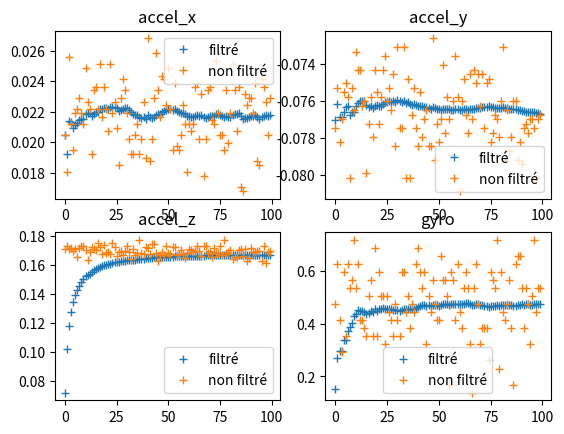

Here is the Python script that generated this plot:
import numpy as np
import matplotlib.pyplot as plt

kal_accel=[[np.float64(0.020446449286540887), np.float64(-0.07704020487344648), np.float64(0.07180910574488154)], [np.float64(0.01923083631815048), np.float64(-0.07616007314856303), np.float64(0.1017341668826854)], [np.float64(0.02135469907743215), np.float64(-0.07684059610020808), np.float64(0.1175375795179106)], [np.float64(0.021313402289192034), np.float64(-0.07687645587718661), np.float64(0.12764392499106147)], [np.float64(0.02094321415996811), np.float64(-0.07660503888533815), np.float64(0.13427409664213166)], [np.float64(0.021109101550680548), np.float64(-0.07634251883104176), np.float64(0.13923901527373475)], [np.float64(0.021263657844173497), np.float64(-0.07625966828591867), np.float64(0.14234813252157516)], [np.float64(0.021474359277381394), np.float64(-0.0767481349522987), np.float64(0.14549710772824634)], [np.float64(0.02152616122393945), np.float64(-0.07658391230859252), np.float64(0.14818031697353834)], [np.float64(0.021490936525041852), np.float64(-0.07657506785113594), np.float64(0.15039182033967685)], [np.float64(0.02181504155270011), np.float64(-0.0762776455944456), np.float64(0.1520092352914357)], [np.float64(0.021890159841972286), np.float64(-0.07611156438830745), np.float64(0.1528555115293425)], [np.float64(0.021913291641888637), np.float64(-0.07597092504226438), np.float64(0.1539916444024253)], [np.float64(0.021702981723577847), np.float64(-0.07599118281717324), np.float64(0.1551864239431486)], [np.float64(0.021828288905744817), np.float64(-0.07599228897892944), np.float64(0.1561458400789211)], [np.float64(0.021955891513587254), np.float64(-0.0762406753857654), np.float64(0.15695267964148593)], [np.float64(0.02197016755075461), np.float64(-0.07629965919441481), np.float64(0.15792415336141538)], [np.float64(0.02217297192881245), np.float64(-0.07626935417039378), np.float64(0.1586819494023287)], [np.float64(0.022142103635207442), np.float64(-0.07636010023264661), np.float64(0.15911373446785773)], [np.float64(0.022232005934805264), np.float64(-0.07625479598983392), np.float64(0.15981352181755945)], [np.float64(0.022228208342478444), np.float64(-0.07621893321685644), np.float64(0.1601779701981156)], [np.float64(0.022141517327183016), np.float64(-0.07626602480970686), np.float64(0.16054257506523634)], [np.float64(0.022305023828919437), np.float64(-0.07624354023306477), np.float64(0.16081716674047805)], [np.float64(0.022284388745521567), np.float64(-0.07615993567843639), np.float64(0.16138764959020405)], [np.float64(0.022303981384859055), np.float64(-0.07605261149737784), np.float64(0.1617945316822326)], [np.float64(0.022233722202408997), np.float64(-0.07605081498800946), np.float64(0.1619487056045142)], [np.float64(0.022044329116709005), np.float64(-0.07602092744214654), np.float64(0.16218667151850188)], [np.float64(0.022087024583401123), np.float64(-0.07603862729061657), np.float64(0.16244168743603463)], [np.float64(0.022186946050841126), np.float64(-0.07598463419652927), np.float64(0.16259148716679261)], [np.float64(0.022245112232299462), np.float64(-0.07607089395555698), np.float64(0.16282513267250498)], [np.float64(0.022229711954979126), np.float64(-0.07596917529469473), np.float64(0.1631348568464306)], [np.float64(0.02213453294433795), np.float64(-0.07601883551802116), np.float64(0.16330895772394316)], [np.float64(0.02199926707344762), np.float64(-0.0760655623396083), np.float64(0.16333085265411362)], [np.float64(0.02187164237623162), np.float64(-0.0759720129318827), np.float64(0.16355170317982)], [np.float64(0.021806940243928905), np.float64(-0.07609980515068379), np.float64(0.16364628251389324)], [np.float64(0.021778969575225113), np.float64(-0.07606069028573367), np.float64(0.16377500605163178)], [np.float64(0.02166456852716958), np.float64(-0.07617991440064073), np.float64(0.1641261228199876)], [np.float64(0.02159975349934009), np.float64(-0.07619584554869413), np.float64(0.1642361223542452)], [np.float64(0.021646598671050593), np.float64(-0.0761702269416158), np.float64(0.16431647857931966)], [np.float64(0.021529579109096864), np.float64(-0.07620570023514829), np.float64(0.16451100792072462)], [np.float64(0.02176093838946076), np.float64(-0.07626556808332965), np.float64(0.1646790671758969)], [np.float64(0.021629563686306235), np.float64(-0.07624604363764595), np.float64(0.16474365415205428)], [np.float64(0.021568113700168038), np.float64(-0.07629005064714173), np.float64(0.164959446037859)], [np.float64(0.021625648850484843), np.float64(-0.07630753649252844), np.float64(0.16516572896106824)], [np.float64(0.021806560813203493), np.float64(-0.07631219626842621), np.float64(0.16522617674605172)], [np.float64(0.021874356746665873), np.float64(-0.0763641525272202), np.float64(0.1651706432426884)], [np.float64(0.02186600010668816), np.float64(-0.07641399623519612), np.float64(0.16520829514138924)], [np.float64(0.021972408125487005), np.float64(-0.07632404883050797), np.float64(0.16528400078638555)], [np.float64(0.022063617817184612), np.float64(-0.07639019430138841), np.float64(0.16531790801718763)], [np.float64(0.02207833885448406), np.float64(-0.07640929913852221), np.float64(0.16547412414619828)], [np.float64(0.022195545531565886), np.float64(-0.07644962344292054), np.float64(0.1655310915769884)], [np.float64(0.022194344795626788), np.float64(-0.07646145516227948), np.float64(0.1655676171383119)], [np.float64(0.02208023415764869), np.float64(-0.07640891930098741), np.float64(0.1656881656966933)], [np.float64(0.022155626305794818), np.float64(-0.07643707401176751), np.float64(0.16580436200084017)], [np.float64(0.022053791251905215), np.float64(-0.07642276087273078), np.float64(0.16582109439407472)], [np.float64(0.021946168084364035), np.float64(-0.07643453681065637), np.float64(0.16585427722853152)], [np.float64(0.021884000110896917), np.float64(-0.07648638482200922), np.float64(0.16593236455411342)], [np.float64(0.02190599456446257), np.float64(-0.0764765851454539), np.float64(0.1659625559305318)], [np.float64(0.02187618226377931), np.float64(-0.07641771412378975), np.float64(0.16594722932086303)], [np.float64(0.02171555712479724), np.float64(-0.07640463006816538), np.float64(0.16598415875723432)], [np.float64(0.021693728594391382), np.float64(-0.07649334569549092), np.float64(0.16605908047986256)], [np.float64(0.021652548662713426), np.float64(-0.07648384179118432), np.float64(0.16612392718719995)], [np.float64(0.021633375923211975), np.float64(-0.07645098701834967), np.float64(0.1661677797216584)], [np.float64(0.02171623527981485), np.float64(-0.07645652598712988), np.float64(0.16622150584635337)], [np.float64(0.021805712775245786), np.float64(-0.0764804364499953), np.float64(0.16632884327952807)], [np.float64(0.02173981434841102), np.float64(-0.07644401905236484), np.float64(0.16637858483983511)], [np.float64(0.021797893264258024), np.float64(-0.07645407577539144), np.float64(0.1663732549308539)], [np.float64(0.021631453402987784), np.float64(-0.07641430598433596), np.float64(0.16647024794346338)], [np.float64(0.02157287427321365), np.float64(-0.07638900828737397), np.float64(0.1665644861305352)], [np.float64(0.0216478369369956), np.float64(-0.07635553257648539), np.float64(0.16659101800189488)], [np.float64(0.021729749401956232), np.float64(-0.07635366605072089), np.float64(0.16663370412148631)], [np.float64(0.021717570855618082), np.float64(-0.07632136826863013), np.float64(0.1666219237852314)], [np.float64(0.021695828324320578), np.float64(-0.07634173565070518), np.float64(0.16669263015303926)], [np.float64(0.021846137883975984), np.float64(-0.07631872097753117), np.float64(0.1667160552426787)], [np.float64(0.02184930301103895), np.float64(-0.07629202406867513), np.float64(0.16673886733618964)], [np.float64(0.021791970091742302), np.float64(-0.07632511906099093), np.float64(0.16682112478918507)], [np.float64(0.021737015281084293), np.float64(-0.07634902356355587), np.float64(0.16682329678176377)], [np.float64(0.021644115327235192), np.float64(-0.07635569437146335), np.float64(0.16695170773929258)], [np.float64(0.021715915888049053), np.float64(-0.07636634520545489), np.float64(0.16696740933992926)], [np.float64(0.021644029078364824), np.float64(-0.07639319047429492), np.float64(0.16699173991273905)], [np.float64(0.02165550850034083), np.float64(-0.07638673883477881), np.float64(0.16703032272358692)], [np.float64(0.02179712775888122), np.float64(-0.07633171867591443), np.float64(0.1669975885203671)], [np.float64(0.021862576974040707), np.float64(-0.07637882032976501), np.float64(0.16698012141286525)], [np.float64(0.02181483948560679), np.float64(-0.07638074365745187), np.float64(0.16696306313678996)], [np.float64(0.021889583124307294), np.float64(-0.0764185262570737), np.float64(0.16700019775443675)], [np.float64(0.021690129572375243), np.float64(-0.07644358528762564), np.float64(0.16704208153305036)], [np.float64(0.021488862474413777), np.float64(-0.07643653871738444), np.float64(0.16703043314119648)], [np.float64(0.021556905051267925), np.float64(-0.07642964226334291), np.float64(0.16707651779024327)], [np.float64(0.021592029478365825), np.float64(-0.07647365840232731), np.float64(0.16702955828741)], [np.float64(0.0216457804326609), np.float64(-0.07650121271238404), np.float64(0.16700504258489854)], [np.float64(0.02169731715483195), np.float64(-0.07654753336596225), np.float64(0.1670578566132994)], [np.float64(0.021706590372910037), np.float64(-0.07656211470312181), np.float64(0.16707810042416962)], [np.float64(0.021795757916925805), np.float64(-0.07657256923952484), np.float64(0.16709791567949214)], [np.float64(0.021670544098067325), np.float64(-0.07659044274547923), np.float64(0.16712501177396305)], [np.float64(0.021540450608795815), np.float64(-0.07659656725300808), np.float64(0.1671540849849965)], [np.float64(0.021646461501770953), np.float64(-0.07660257110287605), np.float64(0.16710466342069283)], [np.float64(0.0217280464390941), np.float64(-0.07661599051387012), np.float64(0.16716817945630752)], [np.float64(0.02176614858953688), np.float64(-0.0766704152491591), np.float64(0.16711221827194234)], [np.float64(0.02171240274522713), np.float64(-0.0766752172002363), np.float64(0.1671280754790313)], [np.float64(0.021761175184396155), np.float64(-0.07667620510358204), np.float64(0.1671508627009495)]]

kal_theta=[np.float64(0.1530864887124605), np.float64(0.26870369930193083), np.float64(0.29704863872373366), np.float64(0.29607060534713436), np.float64(0.3383912935328283), np.float64(0.3400884296721613), np.float64(0.3716354987538629), np.float64(0.38785875675899056), np.float64(0.4039150015216335), np.float64(0.4299578211009863), np.float64(0.43801451124656093), np.float64(0.4514421330340622), np.float64(0.4488980936323923), np.float64(0.4466695972699891), np.float64(0.44290882720358044), np.float64(0.43786845357136606), np.float64(0.44138713347980646), np.float64(0.4476115462116353), np.float64(0.4430558099576742), np.float64(0.4542120899441739), np.float64(0.44975720730829216), np.float64(0.4558893994101805), np.float64(0.45785291614626356), np.float64(0.45966666385864563), np.float64(0.45451567023526845), np.float64(0.4563232750800812), np.float64(0.45588307205308304), np.float64(0.45444415642931524), np.float64(0.45110584993146163), np.float64(0.45183631515499695), np.float64(0.4506483435008609), np.float64(0.4477079802570345), np.float64(0.45201960779261585), np.float64(0.4560945088534458), np.float64(0.4557527455553246), np.float64(0.45706614543847096), np.float64(0.4551183060985763), np.float64(0.45560564967216016), np.float64(0.455307892171734), np.float64(0.45949110359960504), np.float64(0.46493898048509746), np.float64(0.46800535338693416), np.float64(0.4695422252931668), np.float64(0.472380387909801), np.float64(0.46907058232921056), np.float64(0.46983776796335147), np.float64(0.46928526807125487), np.float64(0.47128460787739784), np.float64(0.4713437980303957), np.float64(0.47018055710175316), np.float64(0.46906030240581803), np.float64(0.47269575853825935), np.float64(0.47446305774673286), np.float64(0.4761686660713784), np.float64(0.4766934974255112), np.float64(0.4711239171886151), np.float64(0.473354676549838), np.float64(0.4749770632955753), np.float64(0.47390740353342153), np.float64(0.4765146248036176), np.float64(0.47596243703566843), np.float64(0.47441488330888626), np.float64(0.47540969771596564), np.float64(0.47736044030014396), np.float64(0.47828233776871804), np.float64(0.47581819596979796), np.float64(0.47057957810279305), np.float64(0.47157121528263773), np.float64(0.47392317039476356), np.float64(0.47392720979795194), np.float64(0.47167301815308904), np.float64(0.47037052883664077), np.float64(0.46910153693237355), np.float64(0.46786472801404777), np.float64(0.4649316395811179), np.float64(0.46677005785789455), np.float64(0.4681410092785346), np.float64(0.46906067527251977), np.float64(0.47244319470465146), np.float64(0.4691868486469498), np.float64(0.4708772954033677), np.float64(0.47051892654797434), np.float64(0.46977039129654297), np.float64(0.46982756544203985), np.float64(0.47105621227536404), np.float64(0.46993387745903575), np.float64(0.46614799478766294), np.float64(0.4681513008388919), np.float64(0.47048995693056944), np.float64(0.4727801765626585), np.float64(0.4735394034727435), np.float64(0.47244331778439497), np.float64(0.473194294342537), np.float64(0.47320614457910276), np.float64(0.47142123984245404), np.float64(0.4718101668473565), np.float64(0.4746685814986728), np.float64(0.47431189348944897), np.float64(0.4750078142756593), np.float64(0.47569082002368634)]


print(len(kal_theta))

non_kal_accel=[[np.float64(0.02045807500884065), np.float64(-0.07747242780972324), np.float64(0.17065321933837696)], [np.float64(0.01801666875884065), np.float64(-0.07527516218472324), np.float64(0.17285048496337696)], [np.float64(0.02558502813384065), np.float64(-0.07820484968472324), np.float64(0.17089735996337696)], [np.float64(0.02119049688384065), np.float64(-0.07698414655972324), np.float64(0.17187392246337696)], [np.float64(0.01948151250884065), np.float64(-0.07551930280972324), np.float64(0.16992079746337696)], [np.float64(0.02192291875884065), np.float64(-0.07503102155972324), np.float64(0.17089735996337696)], [np.float64(0.02216705938384065), np.float64(-0.07576344343472324), np.float64(0.16528212558837696)], [np.float64(0.02289948125884065), np.float64(-0.08015797468472324), np.float64(0.17187392246337696)], [np.float64(0.02192291875884065), np.float64(-0.07527516218472324), np.float64(0.17333876621337696)], [np.float64(0.02119049688384065), np.float64(-0.07649586530972324), np.float64(0.17333876621337696)], [np.float64(0.02485260625884065), np.float64(-0.07332203718472324), np.float64(0.17040907871337696)], [np.float64(0.02265534063384065), np.float64(-0.07429859968472324), np.float64(0.16332900058837696)], [np.float64(0.02216705938384065), np.float64(-0.07429859968472324), np.float64(0.16918837558837696)], [np.float64(0.01923737188384065), np.float64(-0.07625172468472324), np.float64(0.17236220371337696)], [np.float64(0.02338776250884065), np.float64(-0.07600758405972324), np.float64(0.17089735996337696)], [np.float64(0.02363190313384065), np.float64(-0.07991383405972324), np.float64(0.17016493808837696)], [np.float64(0.02216705938384065), np.float64(-0.07722828718472324), np.float64(0.17480360996337696)], [np.float64(0.02509674688384065), np.float64(-0.07576344343472324), np.float64(0.17260634433837696)], [np.float64(0.02167877813384065), np.float64(-0.07796070905972324), np.float64(0.16747939121337696)], [np.float64(0.02363190313384065), np.float64(-0.07429859968472324), np.float64(0.17407118808837696)], [np.float64(0.02216705938384065), np.float64(-0.07551930280972324), np.float64(0.16796767246337696)], [np.float64(0.02070221563384065), np.float64(-0.07722828718472324), np.float64(0.16870009433837696)], [np.float64(0.02509674688384065), np.float64(-0.07576344343472324), np.float64(0.16723525058837696)], [np.float64(0.02192291875884065), np.float64(-0.07429859968472324), np.float64(0.17529189121337696)], [np.float64(0.02265534063384065), np.float64(-0.07356617780972324), np.float64(0.17211806308837696)], [np.float64(0.02094635625884065), np.float64(-0.07600758405972324), np.float64(0.16601454746337696)], [np.float64(0.01850495000884065), np.float64(-0.07527516218472324), np.float64(0.16870009433837696)], [np.float64(0.02289948125884065), np.float64(-0.07649586530972324), np.float64(0.16967665683837696)], [np.float64(0.02412018438384065), np.float64(-0.07454274030972324), np.float64(0.16699110996337696)], [np.float64(0.02338776250884065), np.float64(-0.07844899030972324), np.float64(0.16992079746337696)], [np.float64(0.02192291875884065), np.float64(-0.07307789655972324), np.float64(0.17285048496337696)], [np.float64(0.02021393438384065), np.float64(-0.07747242780972324), np.float64(0.16894423496337696)], [np.float64(0.01923737188384065), np.float64(-0.07747242780972324), np.float64(0.16406142246337696)], [np.float64(0.01923737188384065), np.float64(-0.07307789655972324), np.float64(0.17114150058837696)], [np.float64(0.02045807500884065), np.float64(-0.08015797468472324), np.float64(0.16699110996337696)], [np.float64(0.02119049688384065), np.float64(-0.07478688093472324), np.float64(0.16845595371337696)], [np.float64(0.01923737188384065), np.float64(-0.08015797468472324), np.float64(0.17724501621337696)], [np.float64(0.02021393438384065), np.float64(-0.07674000593472324), np.float64(0.16845595371337696)], [np.float64(0.02265534063384065), np.float64(-0.07527516218472324), np.float64(0.16747939121337696)], [np.float64(0.01899323125884065), np.float64(-0.07747242780972324), np.float64(0.17236220371337696)], [np.float64(0.02680573125884065), np.float64(-0.07844899030972324), np.float64(0.17162978183837696)], [np.float64(0.01874909063384065), np.float64(-0.07551930280972324), np.float64(0.16747939121337696)], [np.float64(0.02021393438384065), np.float64(-0.07796070905972324), np.float64(0.17431532871337696)], [np.float64(0.02289948125884065), np.float64(-0.07698414655972324), np.float64(0.17431532871337696)], [np.float64(0.02582916875884065), np.float64(-0.07649586530972324), np.float64(0.16796767246337696)], [np.float64(0.02338776250884065), np.float64(-0.07844899030972324), np.float64(0.16259657871337696)], [np.float64(0.02167877813384065), np.float64(-0.07844899030972324), np.float64(0.16699110996337696)], [np.float64(0.02436432500884065), np.float64(-0.07258961530972324), np.float64(0.16894423496337696)], [np.float64(0.02412018438384065), np.float64(-0.07918141218472324), np.float64(0.16699110996337696)], [np.float64(0.02241120000884065), np.float64(-0.07722828718472324), np.float64(0.17333876621337696)], [np.float64(0.02485260625884065), np.float64(-0.07820484968472324), np.float64(0.16845595371337696)], [np.float64(0.02216705938384065), np.float64(-0.07698414655972324), np.float64(0.16747939121337696)], [np.float64(0.01948151250884065), np.float64(-0.07405445905972324), np.float64(0.17211806308837696)], [np.float64(0.02387604375884065), np.float64(-0.07771656843472324), np.float64(0.17211806308837696)], [np.float64(0.01972565313384065), np.float64(-0.07576344343472324), np.float64(0.16674696933837696)], [np.float64(0.01948151250884065), np.float64(-0.07698414655972324), np.float64(0.16772353183837696)], [np.float64(0.02045807500884065), np.float64(-0.07893727155972324), np.float64(0.17040907871337696)], [np.float64(0.02241120000884065), np.float64(-0.07600758405972324), np.float64(0.16772353183837696)], [np.float64(0.02119049688384065), np.float64(-0.07356617780972324), np.float64(0.16503798496337696)], [np.float64(0.01801666875884065), np.float64(-0.07576344343472324), np.float64(0.16821181308837696)], [np.float64(0.02119049688384065), np.float64(-0.08089039655972324), np.float64(0.17065321933837696)], [np.float64(0.02070221563384065), np.float64(-0.07600758405972324), np.float64(0.17016493808837696)], [np.float64(0.02119049688384065), np.float64(-0.07478688093472324), np.float64(0.16894423496337696)], [np.float64(0.02363190313384065), np.float64(-0.07674000593472324), np.float64(0.16967665683837696)], [np.float64(0.02387604375884065), np.float64(-0.07771656843472324), np.float64(0.17333876621337696)], [np.float64(0.02021393438384065), np.float64(-0.07454274030972324), np.float64(0.16967665683837696)], [np.float64(0.02314362188384065), np.float64(-0.07698414655972324), np.float64(0.16601454746337696)], [np.float64(0.01777252813384065), np.float64(-0.07429859968472324), np.float64(0.17309462558837696)], [np.float64(0.02021393438384065), np.float64(-0.07503102155972324), np.float64(0.17309462558837696)], [np.float64(0.02338776250884065), np.float64(-0.07454274030972324), np.float64(0.16845595371337696)], [np.float64(0.02363190313384065), np.float64(-0.07625172468472324), np.float64(0.16967665683837696)], [np.float64(0.02143463750884065), np.float64(-0.07454274030972324), np.float64(0.16577040683837696)], [np.float64(0.02119049688384065), np.float64(-0.07747242780972324), np.float64(0.17187392246337696)], [np.float64(0.02534088750884065), np.float64(-0.07503102155972324), np.float64(0.16845595371337696)], [np.float64(0.02192291875884065), np.float64(-0.07478688093472324), np.float64(0.16845595371337696)], [np.float64(0.02045807500884065), np.float64(-0.07820484968472324), np.float64(0.17309462558837696)], [np.float64(0.02045807500884065), np.float64(-0.07771656843472324), np.float64(0.16699110996337696)], [np.float64(0.01948151250884065), np.float64(-0.07674000593472324), np.float64(0.17700087558837696)], [np.float64(0.02338776250884065), np.float64(-0.07698414655972324), np.float64(0.16821181308837696)], [np.float64(0.01996979375884065), np.float64(-0.07796070905972324), np.float64(0.16894423496337696)], [np.float64(0.02192291875884065), np.float64(-0.07600758405972324), np.float64(0.17016493808837696)], [np.float64(0.02509674688384065), np.float64(-0.07307789655972324), np.float64(0.16430556308837696)], [np.float64(0.02338776250884065), np.float64(-0.07918141218472324), np.float64(0.16552626621337696)], [np.float64(0.02070221563384065), np.float64(-0.07649586530972324), np.float64(0.16552626621337696)], [np.float64(0.02363190313384065), np.float64(-0.07869313093472324), np.float64(0.17016493808837696)], [np.float64(0.01704010625884065), np.float64(-0.07796070905972324), np.float64(0.17065321933837696)], [np.float64(0.01679596563384065), np.float64(-0.07600758405972324), np.float64(0.16601454746337696)], [np.float64(0.02314362188384065), np.float64(-0.07600758405972324), np.float64(0.17114150058837696)], [np.float64(0.02241120000884065), np.float64(-0.07918141218472324), np.float64(0.16284071933837696)], [np.float64(0.02289948125884065), np.float64(-0.07820484968472324), np.float64(0.16479384433837696)], [np.float64(0.02289948125884065), np.float64(-0.07942555280972324), np.float64(0.17187392246337696)], [np.float64(0.02192291875884065), np.float64(-0.07747242780972324), np.float64(0.16894423496337696)], [np.float64(0.02387604375884065), np.float64(-0.07722828718472324), np.float64(0.16894423496337696)], [np.float64(0.01874909063384065), np.float64(-0.07771656843472324), np.float64(0.16967665683837696)], [np.float64(0.01850495000884065), np.float64(-0.07698414655972324), np.float64(0.16992079746337696)], [np.float64(0.02412018438384065), np.float64(-0.07698414655972324), np.float64(0.16235243808837696)], [np.float64(0.02363190313384065), np.float64(-0.07747242780972324), np.float64(0.17333876621337696)], [np.float64(0.02265534063384065), np.float64(-0.08015797468472324), np.float64(0.16162001621337696)], [np.float64(0.02045807500884065), np.float64(-0.07698414655972324), np.float64(0.16870009433837696)], [np.float64(0.02289948125884065), np.float64(-0.07674000593472324), np.float64(0.16943251621337696)]]

non_kal_theta=[np.float64(0.4741929411104384), np.float64(0.6267808317354384), np.float64(0.4131577848604384), np.float64(0.2910874723604384), np.float64(0.5962632536104384), np.float64(0.3521226286104384), np.float64(0.6267808317354384), np.float64(0.5352280973604384), np.float64(0.5657456754854384), np.float64(0.7183335661104384), np.float64(0.5352280973604384), np.float64(0.6267808317354384), np.float64(0.4131577848604384), np.float64(0.4131577848604384), np.float64(0.3826402067354384), np.float64(0.3521226286104384), np.float64(0.5047105192354384), np.float64(0.5657456754854384), np.float64(0.3521226286104384), np.float64(0.6878159879854384), np.float64(0.3521226286104384), np.float64(0.5962632536104384), np.float64(0.5047105192354384), np.float64(0.5047105192354384), np.float64(0.3216050504854384), np.float64(0.5047105192354384), np.float64(0.4436753629854384), np.float64(0.4131577848604384), np.float64(0.3521226286104384), np.float64(0.4741929411104384), np.float64(0.4131577848604384), np.float64(0.3521226286104384), np.float64(0.5962632536104384), np.float64(0.5962632536104384), np.float64(0.4436753629854384), np.float64(0.5047105192354384), np.float64(0.3826402067354384), np.float64(0.4741929411104384), np.float64(0.4436753629854384), np.float64(0.6267808317354384), np.float64(0.6878159879854384), np.float64(0.5962632536104384), np.float64(0.5352280973604384), np.float64(0.5962632536104384), np.float64(0.3216050504854384), np.float64(0.5047105192354384), np.float64(0.4436753629854384), np.float64(0.5657456754854384), np.float64(0.4741929411104384), np.float64(0.4131577848604384), np.float64(0.4131577848604384), np.float64(0.6572984098604384), np.float64(0.5657456754854384), np.float64(0.5657456754854384), np.float64(0.5047105192354384), np.float64(0.16901715986043842), np.float64(0.5962632536104384), np.float64(0.5657456754854384), np.float64(0.4131577848604384), np.float64(0.6267808317354384), np.float64(0.4436753629854384), np.float64(0.3826402067354384), np.float64(0.5352280973604384), np.float64(0.5962632536104384), np.float64(0.5352280973604384), np.float64(0.3216050504854384), np.float64(0.13849958173543842), np.float64(0.5352280973604384), np.float64(0.6267808317354384), np.float64(0.4741929411104384), np.float64(0.3216050504854384), np.float64(0.3826402067354384), np.float64(0.3826402067354384), np.float64(0.3826402067354384), np.float64(0.2605698942354384), np.float64(0.5962632536104384), np.float64(0.5657456754854384), np.float64(0.5352280973604384), np.float64(0.7183335661104384), np.float64(0.23005231611043842), np.float64(0.5962632536104384), np.float64(0.4436753629854384), np.float64(0.4131577848604384), np.float64(0.4741929411104384), np.float64(0.5657456754854384), np.float64(0.3826402067354384), np.float64(0.16901715986043842), np.float64(0.6267808317354384), np.float64(0.6572984098604384), np.float64(0.6572984098604384), np.float64(0.5352280973604384), np.float64(0.3826402067354384), np.float64(0.5352280973604384), np.float64(0.4741929411104384), np.float64(0.3216050504854384), np.float64(0.5047105192354384), np.float64(0.7183335661104384), np.float64(0.4436753629854384), np.float64(0.5352280973604384), np.float64(0.5352280973604384)]


i = range(100)

plt.subplot(221)
plt.plot(i,[elt[0] for elt in kal_accel], '+', label="filtré")
plt.plot(i, [elt[0] for elt in non_kal_accel], '+', label='non filtré')
plt.title("accel_x")

plt.legend()
plt.subplot(222)
plt.plot(i,[elt[1] for elt in kal_accel], '+', label="filtré")
plt.plot(i, [elt[1] for elt in non_kal_accel], '+', label='non filtré')
plt.title("accel_y")

plt.legend()
plt.subplot(223)
plt.plot(i,[elt[2] for elt in kal_accel], '+', label="filtré")
plt.plot(i, [elt[2] for elt in non_kal_accel], '+', label='non filtré')
plt.title("accel_z")

plt.legend()
plt.subplot(224)
plt.plot(i, kal_theta, '+', label='filtré')
plt.plot(i, non_kal_theta, '+', label='non filtré')
plt.title("gyro")

plt.legend()
plt.show()
